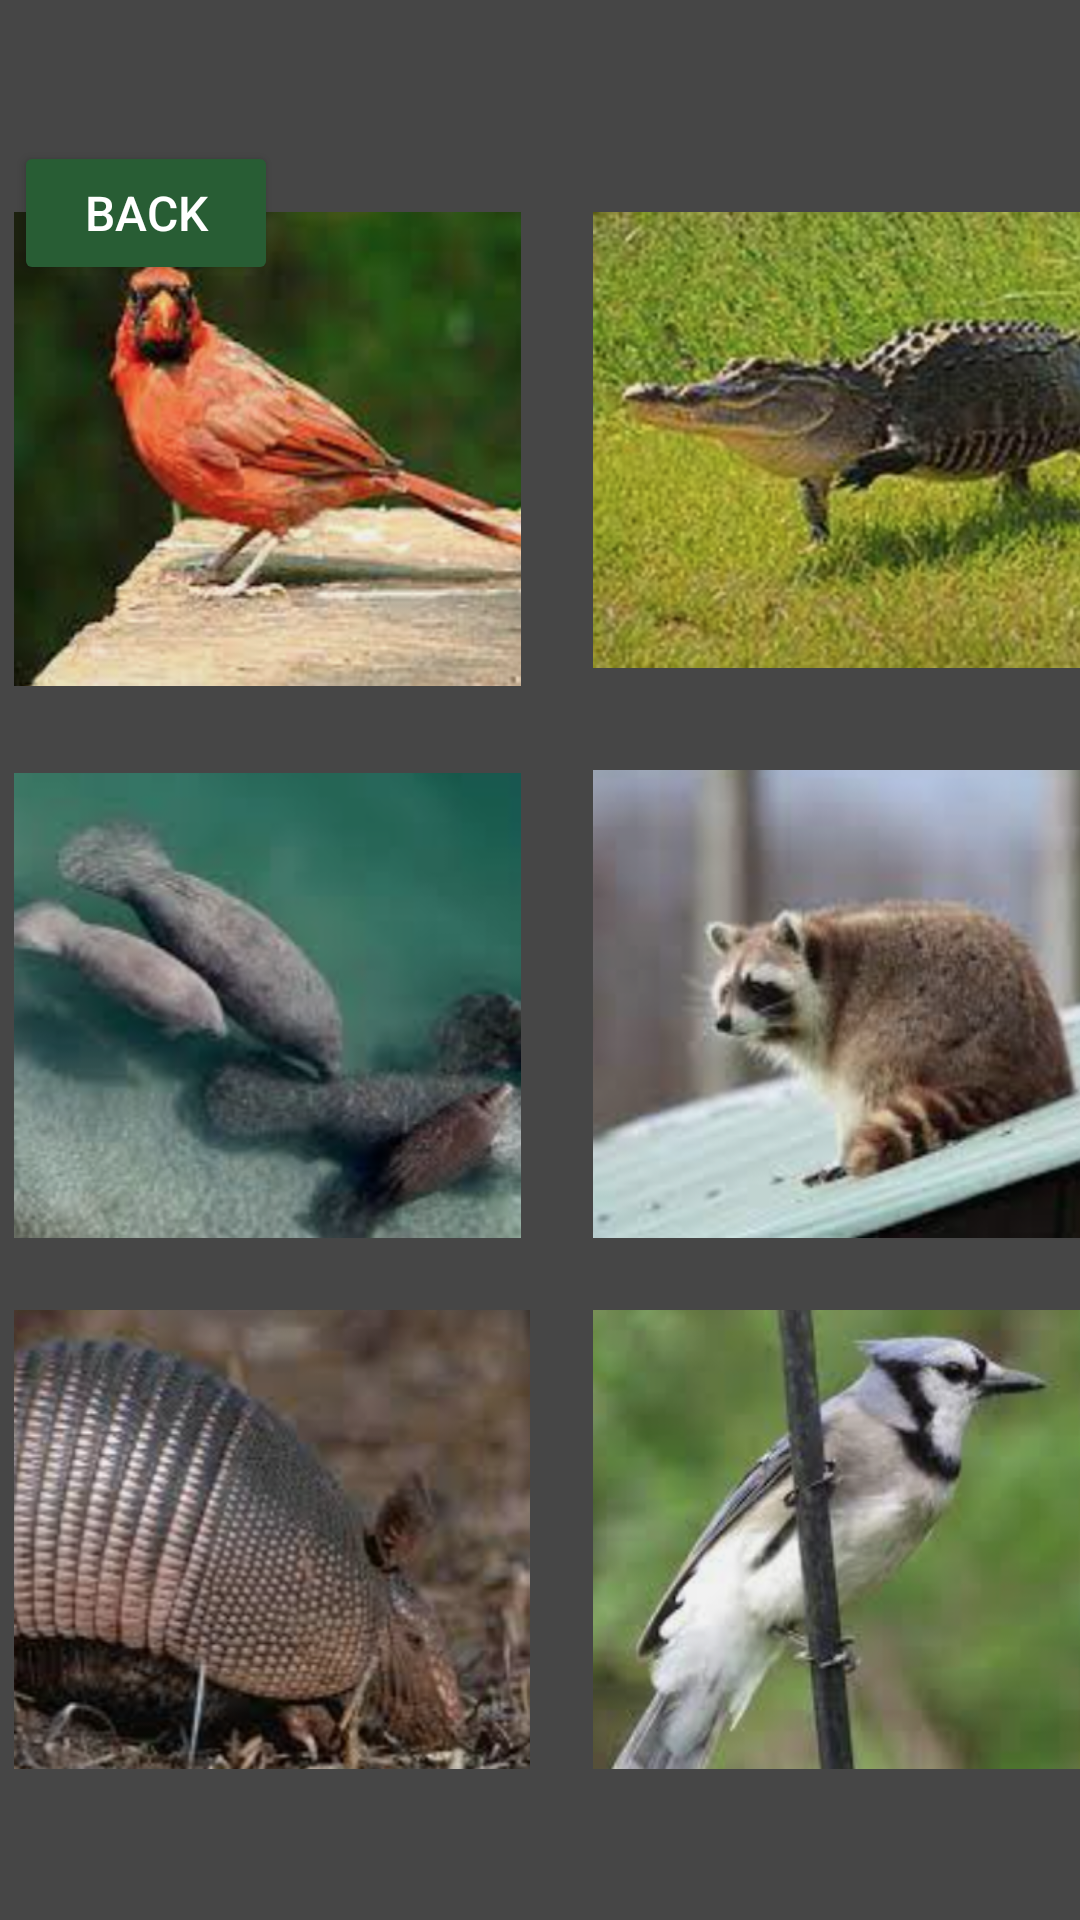

Reconstruct the res/layout file that produces this screen, plus the resources it refers to.
<!-- AndroidManifest.xml: application theme Theme.Lab4 -->
<!-- res/layout/activity_east_coast_animals.xml -->
<?xml version="1.0" encoding="utf-8"?>
<androidx.constraintlayout.widget.ConstraintLayout xmlns:android="http://schemas.android.com/apk/res/android"
    xmlns:app="http://schemas.android.com/apk/res-auto"
    xmlns:tools="http://schemas.android.com/tools"
    android:id="@+id/linearLayout"
    android:layout_width="match_parent"
    android:layout_height="match_parent"
    android:background="#464646"
    android:gravity="center"
    android:orientation="vertical"
    tools:context=".MainActivity">

    <Button
        android:id="@+id/back_button"
        android:layout_width="wrap_content"
        android:layout_height="wrap_content"
        android:layout_marginStart="30dp"
        android:layout_marginTop="52dp"
        android:layout_marginEnd="293dp"
        android:layout_marginBottom="550dp"
        android:text="Back"
        android:backgroundTint="#285D34"
        android:textColor="@color/white"
        android:textSize="16dp"
        app:layout_constraintBottom_toBottomOf="parent"
        app:layout_constraintEnd_toEndOf="parent"
        app:layout_constraintStart_toStartOf="parent"
        app:layout_constraintTop_toTopOf="parent" />

    <ImageView
        android:id="@+id/fox"
        android:layout_width="170dp"
        android:layout_height="153dp"
        android:layout_marginStart="223dp"
        android:layout_marginTop="482dp"
        android:layout_marginEnd="18dp"
        android:layout_marginBottom="96dp"
        android:background="@drawable/blujay"
        app:layout_constraintBottom_toBottomOf="parent"
        app:layout_constraintEnd_toEndOf="parent"
        app:layout_constraintStart_toStartOf="parent"
        app:layout_constraintTop_toTopOf="parent" />

    <ImageView
        android:id="@+id/orca"
        android:layout_width="172dp"
        android:layout_height="156dp"
        android:layout_marginStart="223dp"
        android:layout_marginTop="302dp"
        android:layout_marginEnd="16dp"
        android:layout_marginBottom="273dp"
        android:background="@drawable/raccoon"
        app:layout_constraintBottom_toBottomOf="parent"
        app:layout_constraintEnd_toEndOf="parent"
        app:layout_constraintStart_toStartOf="parent"
        app:layout_constraintTop_toTopOf="parent" />

    <ImageView
        android:id="@+id/otter"
        android:layout_width="172dp"
        android:layout_height="153dp"
        android:layout_marginStart="30dp"
        android:layout_marginTop="482dp"
        android:layout_marginEnd="209dp"
        android:layout_marginBottom="96dp"
        android:background="@drawable/armadillo"
        app:layout_constraintBottom_toBottomOf="parent"
        app:layout_constraintEnd_toEndOf="parent"
        app:layout_constraintStart_toStartOf="parent"
        app:layout_constraintTop_toTopOf="parent" />

    <ImageView
        android:id="@+id/bear"
        android:layout_width="169dp"
        android:layout_height="155dp"
        android:layout_marginStart="30dp"
        android:layout_marginTop="303dp"
        android:layout_marginEnd="212dp"
        android:layout_marginBottom="273dp"
        android:background="@drawable/manatee"
        app:layout_constraintBottom_toBottomOf="parent"
        app:layout_constraintEnd_toEndOf="parent"
        app:layout_constraintStart_toStartOf="parent"
        app:layout_constraintTop_toTopOf="parent" />

    <ImageView
        android:id="@+id/seaLion"
        android:layout_width="172dp"
        android:layout_height="152dp"
        android:layout_marginStart="223dp"
        android:layout_marginTop="116dp"
        android:layout_marginEnd="16dp"
        android:layout_marginBottom="463dp"
        android:background="@drawable/alligator"
        app:layout_constraintBottom_toBottomOf="parent"
        app:layout_constraintEnd_toEndOf="parent"
        app:layout_constraintStart_toStartOf="parent"
        app:layout_constraintTop_toTopOf="parent" />

    <ImageView
        android:id="@+id/chipmunk"
        android:layout_width="169dp"
        android:layout_height="158dp"
        android:layout_marginStart="30dp"
        android:layout_marginTop="116dp"
        android:layout_marginEnd="212dp"
        android:layout_marginBottom="457dp"
        android:background="@drawable/cardinal"
        app:layout_constraintBottom_toBottomOf="parent"
        app:layout_constraintEnd_toEndOf="parent"
        app:layout_constraintStart_toStartOf="parent"
        app:layout_constraintTop_toTopOf="parent" />


</androidx.constraintlayout.widget.ConstraintLayout>
<!-- resources referenced by this layout -->
<resources>
  <!-- drawable alligator: png bitmap (drawable-v24, 201481 bytes) -->
  <!-- drawable armadillo: png bitmap (drawable-v24, 208798 bytes) -->
  <!-- drawable blujay: png bitmap (drawable-v24, 206028 bytes) -->
  <!-- drawable cardinal: png bitmap (drawable-v24, 203579 bytes) -->
  <!-- drawable manatee: png bitmap (drawable-v24, 147680 bytes) -->
  <!-- drawable raccoon: png bitmap (drawable-v24, 167406 bytes) -->
  <style name="Theme.Lab4" parent="Theme.MaterialComponents.DayNight.DarkActionBar">
          
          <item name="colorPrimary">#285D34</item>
          <item name="colorPrimaryVariant">@color/purple_700</item>
          <item name="colorOnPrimary">@color/white</item>
          
          <item name="colorSecondary">@color/teal_200</item>
          <item name="colorSecondaryVariant">@color/teal_700</item>
          <item name="colorOnSecondary">@color/black</item>
          
          <item name="android:statusBarColor" tools:targetApi="l">?attr/colorPrimaryVariant</item>
          
      </style>
  <!-- not gathered from this repository: default colours our renderer supplied (Android Studio template values) -->
  <color name="purple_700">#FF3700B3</color>
  <color name="teal_200">#FF03DAC5</color>
  <color name="teal_700">#FF018786</color>
  <color name="black">#FF000000</color>
  <color name="white">#FFFFFFFF</color>
</resources>
